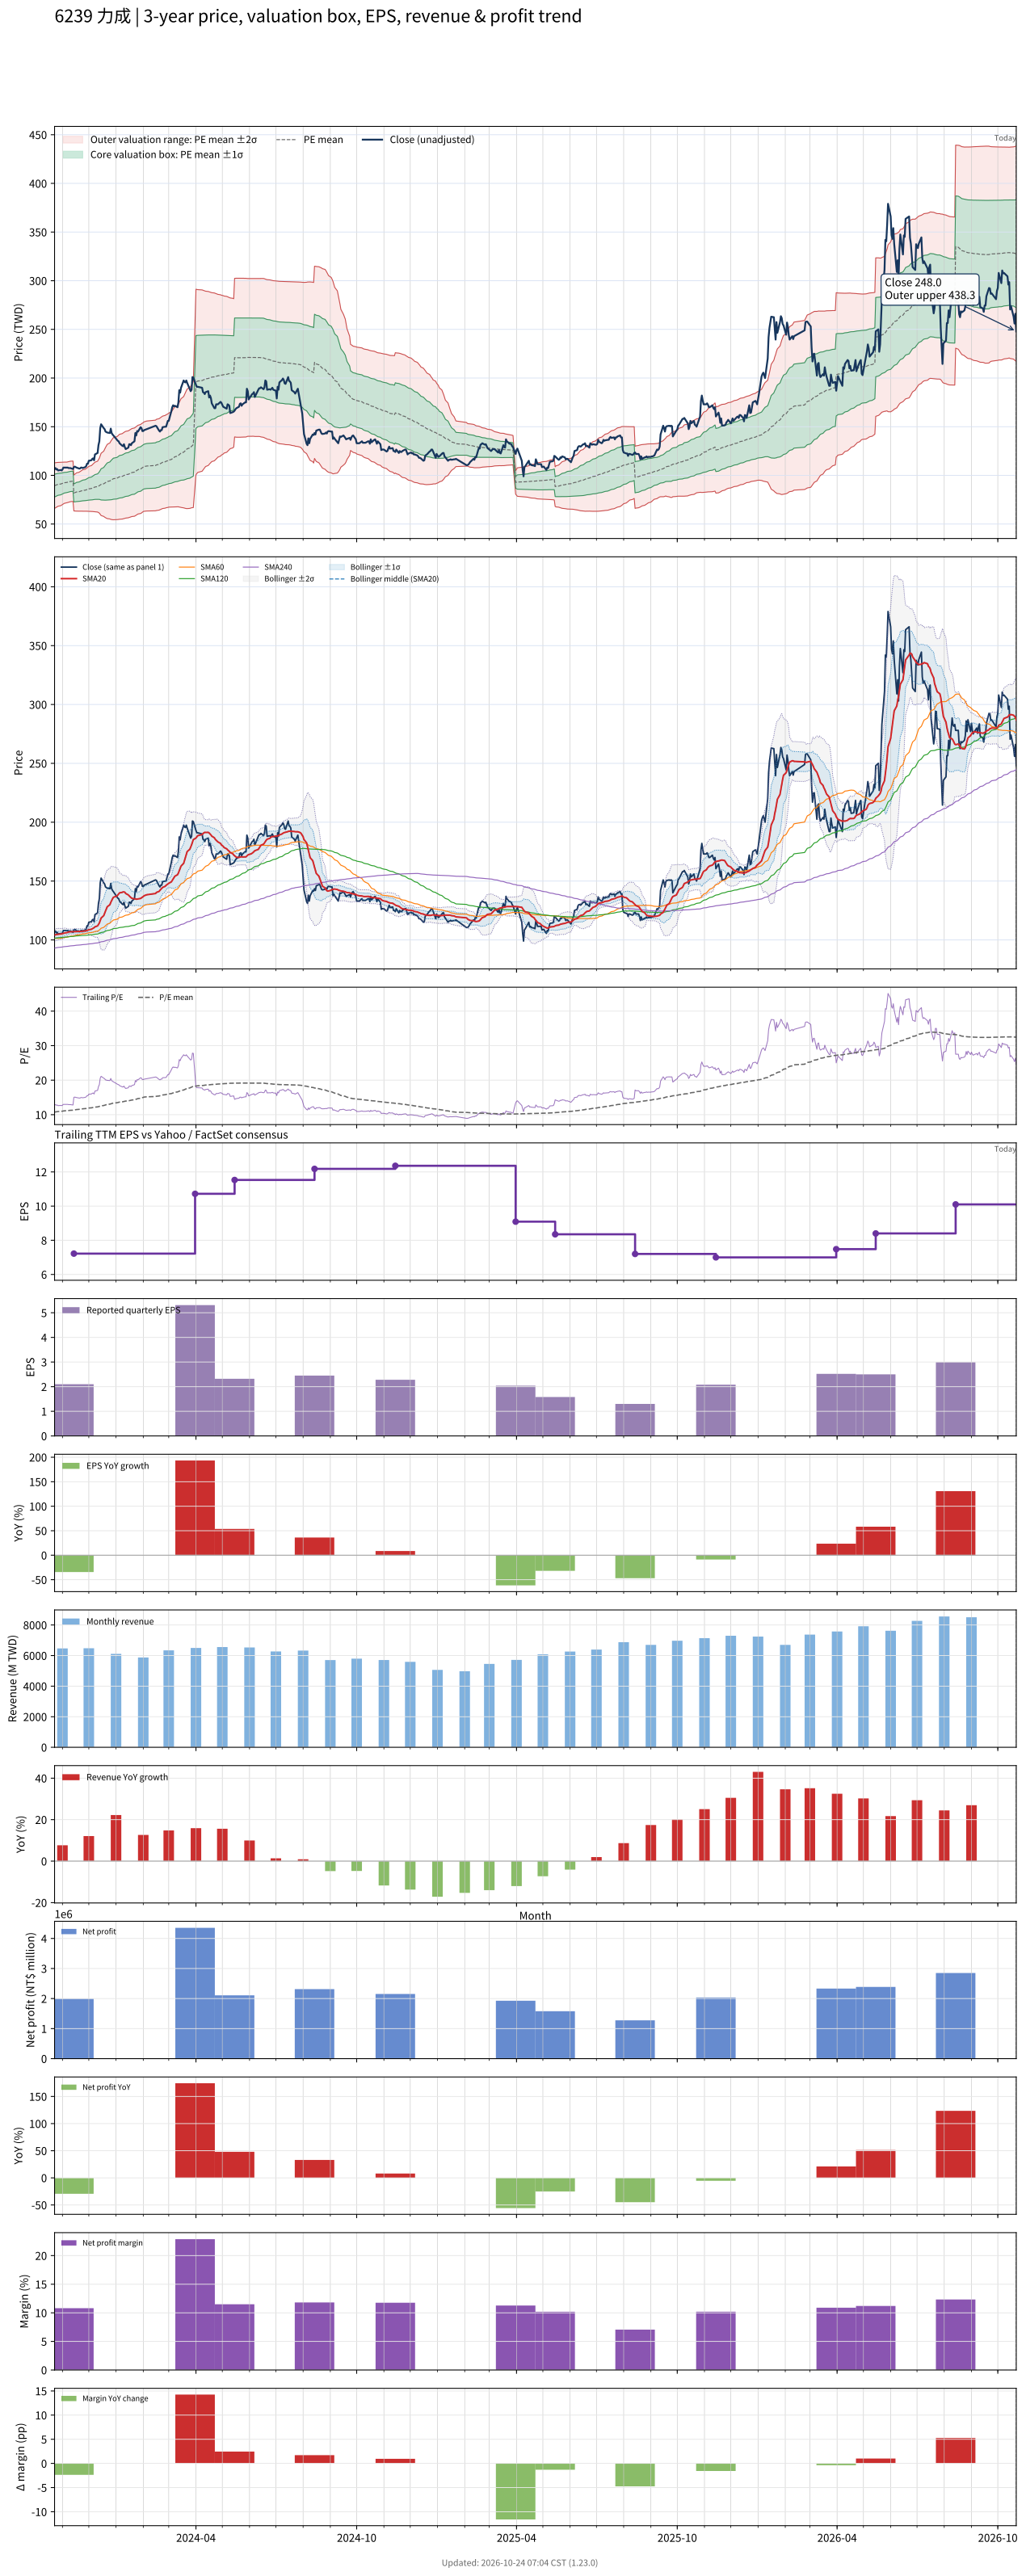

Data behind this chart, as committed beside it:
# chart-version: skill-stock-dynamic-val…
date, close, available_date, period_end, eps, ttm_eps, pe, pe_mean, pe_std, price_m2, price_m1, price_mean, price_p1, price_p2, forward_eps, forward_pe, forward_pe_mean, forward_pe_std, forward_price_m2, forward_price_m1, forward_price_mean, forward_price_p1, forward_price_p2, sma20
2023-10-23, 106.5, 2023-08-14, 2023-06-30, 1.8, 8.32, 12.8, 10.75, 1.406, 66.08, 77.77, 89.47, 101.2, 112.9, , , , , , , , , , 104.1
2023-10-24, 107.5, 2023-08-14, 2023-06-30, 1.8, 8.32, 12.92, 10.8, 1.395, 66.61, 78.21, 89.82, 101.4, 113, , , , , , , , , , 104.3
2023-10-25, 106, 2023-08-14, 2023-06-30, 1.8, 8.32, 12.74, 10.84, 1.382, 67.16, 78.65, 90.15, 101.6, 113.1, , , , , , , , , , 104.5
2023-10-26, 106.5, 2023-08-14, 2023-06-30, 1.8, 8.32, 12.8, 10.88, 1.368, 67.72, 79.1, 90.48, 101.9, 113.2, , , , , , , , , , 104.7
2023-10-27, 105, 2023-08-14, 2023-06-30, 1.8, 8.32, 12.62, 10.91, 1.353, 68.28, 79.54, 90.8, 102.1, 113.3, , , , , , , , , , 104.8
2023-10-30, 105.5, 2023-08-14, 2023-06-30, 1.8, 8.32, 12.68, 10.95, 1.338, 68.85, 79.98, 91.11, 102.2, 113.4, , , , , , , , , , 105
2023-10-31, 105, 2023-08-14, 2023-06-30, 1.8, 8.32, 12.62, 10.99, 1.322, 69.43, 80.43, 91.42, 102.4, 113.4, , , , , , , , , , 105.2
2023-11-01, 106, 2023-08-14, 2023-06-30, 1.8, 8.32, 12.74, 11.03, 1.305, 70.02, 80.88, 91.74, 102.6, 113.5, , , , , , , , , , 105.2
2023-11-02, 108, 2023-08-14, 2023-06-30, 1.8, 8.32, 12.98, 11.07, 1.291, 70.59, 81.33, 92.07, 102.8, 113.5, , , , , , , , , , 105.5
2023-11-03, 108, 2023-08-14, 2023-06-30, 1.8, 8.32, 12.98, 11.11, 1.274, 71.2, 81.8, 92.41, 103, 113.6, , , , , , , , , , 105.8
2023-11-06, 108, 2023-08-14, 2023-06-30, 1.8, 8.32, 12.98, 11.15, 1.257, 71.83, 82.29, 92.74, 103.2, 113.6, , , , , , , , , , 106.2
2023-11-07, 108, 2023-08-14, 2023-06-30, 1.8, 8.32, 12.98, 11.18, 1.255, 72.11, 82.55, 93, 103.4, 113.9, , , , , , , , , , 106.5
2023-11-08, 107.5, 2023-08-14, 2023-06-30, 1.8, 8.32, 12.92, 11.21, 1.253, 72.39, 82.82, 93.25, 103.7, 114.1, , , , , , , , , , 106.7
2023-11-09, 107.5, 2023-08-14, 2023-06-30, 1.8, 8.32, 12.92, 11.24, 1.251, 72.67, 83.09, 93.5, 103.9, 114.3, , , , , , , , , , 106.9
2023-11-10, 107.5, 2023-08-14, 2023-06-30, 1.8, 8.32, 12.92, 11.27, 1.249, 72.95, 83.35, 93.74, 104.1, 114.5, , , , , , , , , , 106.9
2023-11-13, 106.5, 2023-08-14, 2023-06-30, 1.8, 8.32, 12.8, 11.3, 1.245, 73.25, 83.61, 93.98, 104.3, 114.7, , , , , , , , , , 107
2023-11-14, 108.5, 2023-11-14, 2023-09-30, 2.1, 7.22, 15.03, 11.34, 1.278, 63.44, 72.67, 81.89, 91.12, 100.3, , , , , , , , , , 107
2023-11-15, 109, 2023-11-14, 2023-09-30, 2.1, 7.22, 15.1, 11.39, 1.308, 63.35, 72.8, 82.25, 91.69, 101.1, , , , , , , , , , 107
2023-11-16, 108.5, 2023-11-14, 2023-09-30, 2.1, 7.22, 15.03, 11.44, 1.336, 63.29, 72.94, 82.59, 92.24, 101.9, , , , , , , , , , 107.1
2023-11-17, 108, 2023-11-14, 2023-09-30, 2.1, 7.22, 14.96, 11.48, 1.361, 63.26, 73.09, 82.92, 92.75, 102.6, , , , , , , , , , 107.2
2023-11-20, 107, 2023-11-14, 2023-09-30, 2.1, 7.22, 14.82, 11.53, 1.384, 63.25, 73.24, 83.23, 93.23, 103.2, , , , , , , , , , 107.2
2023-11-21, 107, 2023-11-14, 2023-09-30, 2.1, 7.22, 14.82, 11.57, 1.406, 63.24, 73.39, 83.54, 93.69, 103.8, , , , , , , , , , 107.2
2023-11-22, 108, 2023-11-14, 2023-09-30, 2.1, 7.22, 14.96, 11.61, 1.429, 63.22, 73.54, 83.86, 94.18, 104.5, , , , , , , , , , 107.2
2023-11-23, 108, 2023-11-14, 2023-09-30, 2.1, 7.22, 14.96, 11.66, 1.452, 63.2, 73.68, 84.17, 94.65, 105.1, , , , , , , , , , 107.3
2023-11-24, 107.5, 2023-11-14, 2023-09-30, 2.1, 7.22, 14.89, 11.7, 1.471, 63.23, 73.85, 84.47, 95.1, 105.7, , , , , , , , , , 107.5
2023-11-27, 108.5, 2023-11-14, 2023-09-30, 2.1, 7.22, 15.03, 11.74, 1.494, 63.21, 73.99, 84.78, 95.56, 106.3, , , , , , , , , , 107.6
2023-11-28, 109.5, 2023-11-14, 2023-09-30, 2.1, 7.22, 15.17, 11.79, 1.516, 63.21, 74.15, 85.1, 96.04, 107, , , , , , , , , , 107.8
2023-11-29, 112, 2023-11-14, 2023-09-30, 2.1, 7.22, 15.51, 11.83, 1.542, 63.17, 74.3, 85.44, 96.58, 107.7, , , , , , , , , , 108.1
2023-11-30, 112, 2023-11-14, 2023-09-30, 2.1, 7.22, 15.51, 11.88, 1.568, 63.13, 74.45, 85.78, 97.1, 108.4, , , , , , , , , , 108.3
2023-12-01, 115, 2023-11-14, 2023-09-30, 2.1, 7.22, 15.93, 11.93, 1.6, 63.03, 74.59, 86.14, 97.69, 109.2, , , , , , , , , , 108.7
2023-12-04, 115.5, 2023-11-14, 2023-09-30, 2.1, 7.22, 16, 11.98, 1.631, 62.97, 74.74, 86.51, 98.29, 110.1, , , , , , , , , , 109
2023-12-05, 117, 2023-11-14, 2023-09-30, 2.1, 7.22, 16.2, 12.04, 1.664, 62.87, 74.88, 86.89, 98.91, 110.9, , , , , , , , , , 109.5
2023-12-06, 117.5, 2023-11-14, 2023-09-30, 2.1, 7.22, 16.27, 12.09, 1.697, 62.78, 75.03, 87.28, 99.53, 111.8, , , , , , , , , , 110
2023-12-07, 115.5, 2023-11-14, 2023-09-30, 2.1, 7.22, 16, 12.14, 1.722, 62.77, 75.21, 87.64, 100.1, 112.5, , , , , , , , , , 110.4
2023-12-08, 121.5, 2023-11-14, 2023-09-30, 2.1, 7.22, 16.83, 12.19, 1.765, 62.57, 75.31, 88.04, 100.8, 113.5, , , , , , , , , , 111.1
2023-12-11, 123, 2023-11-14, 2023-09-30, 2.1, 7.22, 17.04, 12.25, 1.81, 62.32, 75.39, 88.45, 101.5, 114.6, , , , , , , , , , 111.9
2023-12-12, 131, 2023-11-14, 2023-09-30, 2.1, 7.22, 18.14, 12.32, 1.876, 61.85, 75.4, 88.94, 102.5, 116, , , , , , , , , , 113
2023-12-13, 135, 2023-11-14, 2023-09-30, 2.1, 7.22, 18.7, 12.39, 1.954, 61.25, 75.35, 89.46, 103.6, 117.7, , , , , , , , , , 114.3
2023-12-14, 148.5, 2023-11-14, 2023-09-30, 2.1, 7.22, 20.57, 12.48, 2.081, 60.04, 75.06, 90.09, 105.1, 120.1, , , , , , , , , , 116.3
2023-12-15, 152.5, 2023-11-14, 2023-09-30, 2.1, 7.22, 21.12, 12.57, 2.216, 58.74, 74.74, 90.74, 106.7, 122.7, , , , , , , , , , 118.6
2023-12-18, 148.5, 2023-11-14, 2023-09-30, 2.1, 7.22, 20.57, 12.65, 2.323, 57.82, 74.59, 91.36, 108.1, 124.9, , , , , , , , , , 120.7
2023-12-19, 147.5, 2023-11-14, 2023-09-30, 2.1, 7.22, 20.43, 12.74, 2.417, 57.07, 74.52, 91.97, 109.4, 126.9, , , , , , , , , , 122.7
2023-12-20, 145, 2023-11-14, 2023-09-30, 2.1, 7.22, 20.08, 12.82, 2.498, 56.49, 74.53, 92.56, 110.6, 128.6, , , , , , , , , , 124.5
2023-12-21, 144.5, 2023-11-14, 2023-09-30, 2.1, 7.22, 20.01, 12.9, 2.572, 56.01, 74.58, 93.15, 111.7, 130.3, , , , , , , , , , 126.3
2023-12-22, 144, 2023-11-14, 2023-09-30, 2.1, 7.22, 19.94, 12.98, 2.641, 55.58, 74.65, 93.72, 112.8, 131.9, , , , , , , , , , 128.2
2023-12-25, 143.5, 2023-11-14, 2023-09-30, 2.1, 7.22, 19.88, 13.06, 2.705, 55.22, 74.75, 94.28, 113.8, 133.3, , , , , , , , , , 129.9
2023-12-26, 148, 2023-11-14, 2023-09-30, 2.1, 7.22, 20.5, 13.14, 2.778, 54.76, 74.82, 94.88, 114.9, 135, , , , , , , , , , 131.8
2023-12-27, 143.5, 2023-11-14, 2023-09-30, 2.1, 7.22, 19.88, 13.22, 2.834, 54.54, 75, 95.46, 115.9, 136.4, , , , , , , , , , 133.4
2023-12-28, 142, 2023-11-14, 2023-09-30, 2.1, 7.22, 19.67, 13.3, 2.88, 54.44, 75.23, 96.03, 116.8, 137.6, , , , , , , , , , 134.9
2023-12-29, 141, 2023-11-14, 2023-09-30, 2.1, 7.22, 19.53, 13.38, 2.922, 54.38, 75.48, 96.58, 117.7, 138.8, , , , , , , , , , 136.2
2024-01-02, 136.5, 2023-11-14, 2023-09-30, 2.1, 7.22, 18.91, 13.45, 2.952, 54.47, 75.78, 97.1, 118.4, 139.7, , , , , , , , , , 137.3
2024-01-03, 135.5, 2023-11-14, 2023-09-30, 2.1, 7.22, 18.77, 13.52, 2.978, 54.6, 76.1, 97.6, 119.1, 140.6, , , , , , , , , , 138.2
2024-01-04, 135, 2023-11-14, 2023-09-30, 2.1, 7.22, 18.7, 13.59, 3.002, 54.74, 76.42, 98.09, 119.8, 141.4, , , , , , , , , , 139.1
2024-01-05, 133, 2023-11-14, 2023-09-30, 2.1, 7.22, 18.42, 13.65, 3.023, 54.9, 76.73, 98.55, 120.4, 142.2, , , , , , , , , , 139.9
2024-01-08, 130.5, 2023-11-14, 2023-09-30, 2.1, 7.22, 18.07, 13.71, 3.039, 55.09, 77.04, 98.98, 120.9, 142.9, , , , , , , , , , 140.4
2024-01-09, 130, 2023-11-14, 2023-09-30, 2.1, 7.22, 18.01, 13.77, 3.054, 55.3, 77.36, 99.41, 121.5, 143.5, , , , , , , , , , 140.8
2024-01-10, 132, 2023-11-14, 2023-09-30, 2.1, 7.22, 18.28, 13.83, 3.07, 55.52, 77.68, 99.85, 122, 144.2, , , , , , , , , , 140.8
2024-01-11, 129, 2023-11-14, 2023-09-30, 2.1, 7.22, 17.87, 13.89, 3.08, 55.8, 78.04, 100.3, 122.5, 144.7, , , , , , , , , , 140.5
2024-01-12, 127, 2023-11-14, 2023-09-30, 2.1, 7.22, 17.59, 13.94, 3.086, 56.11, 78.39, 100.7, 123, 145.2, , , , , , , , , , 139.4
... 670 more rows
